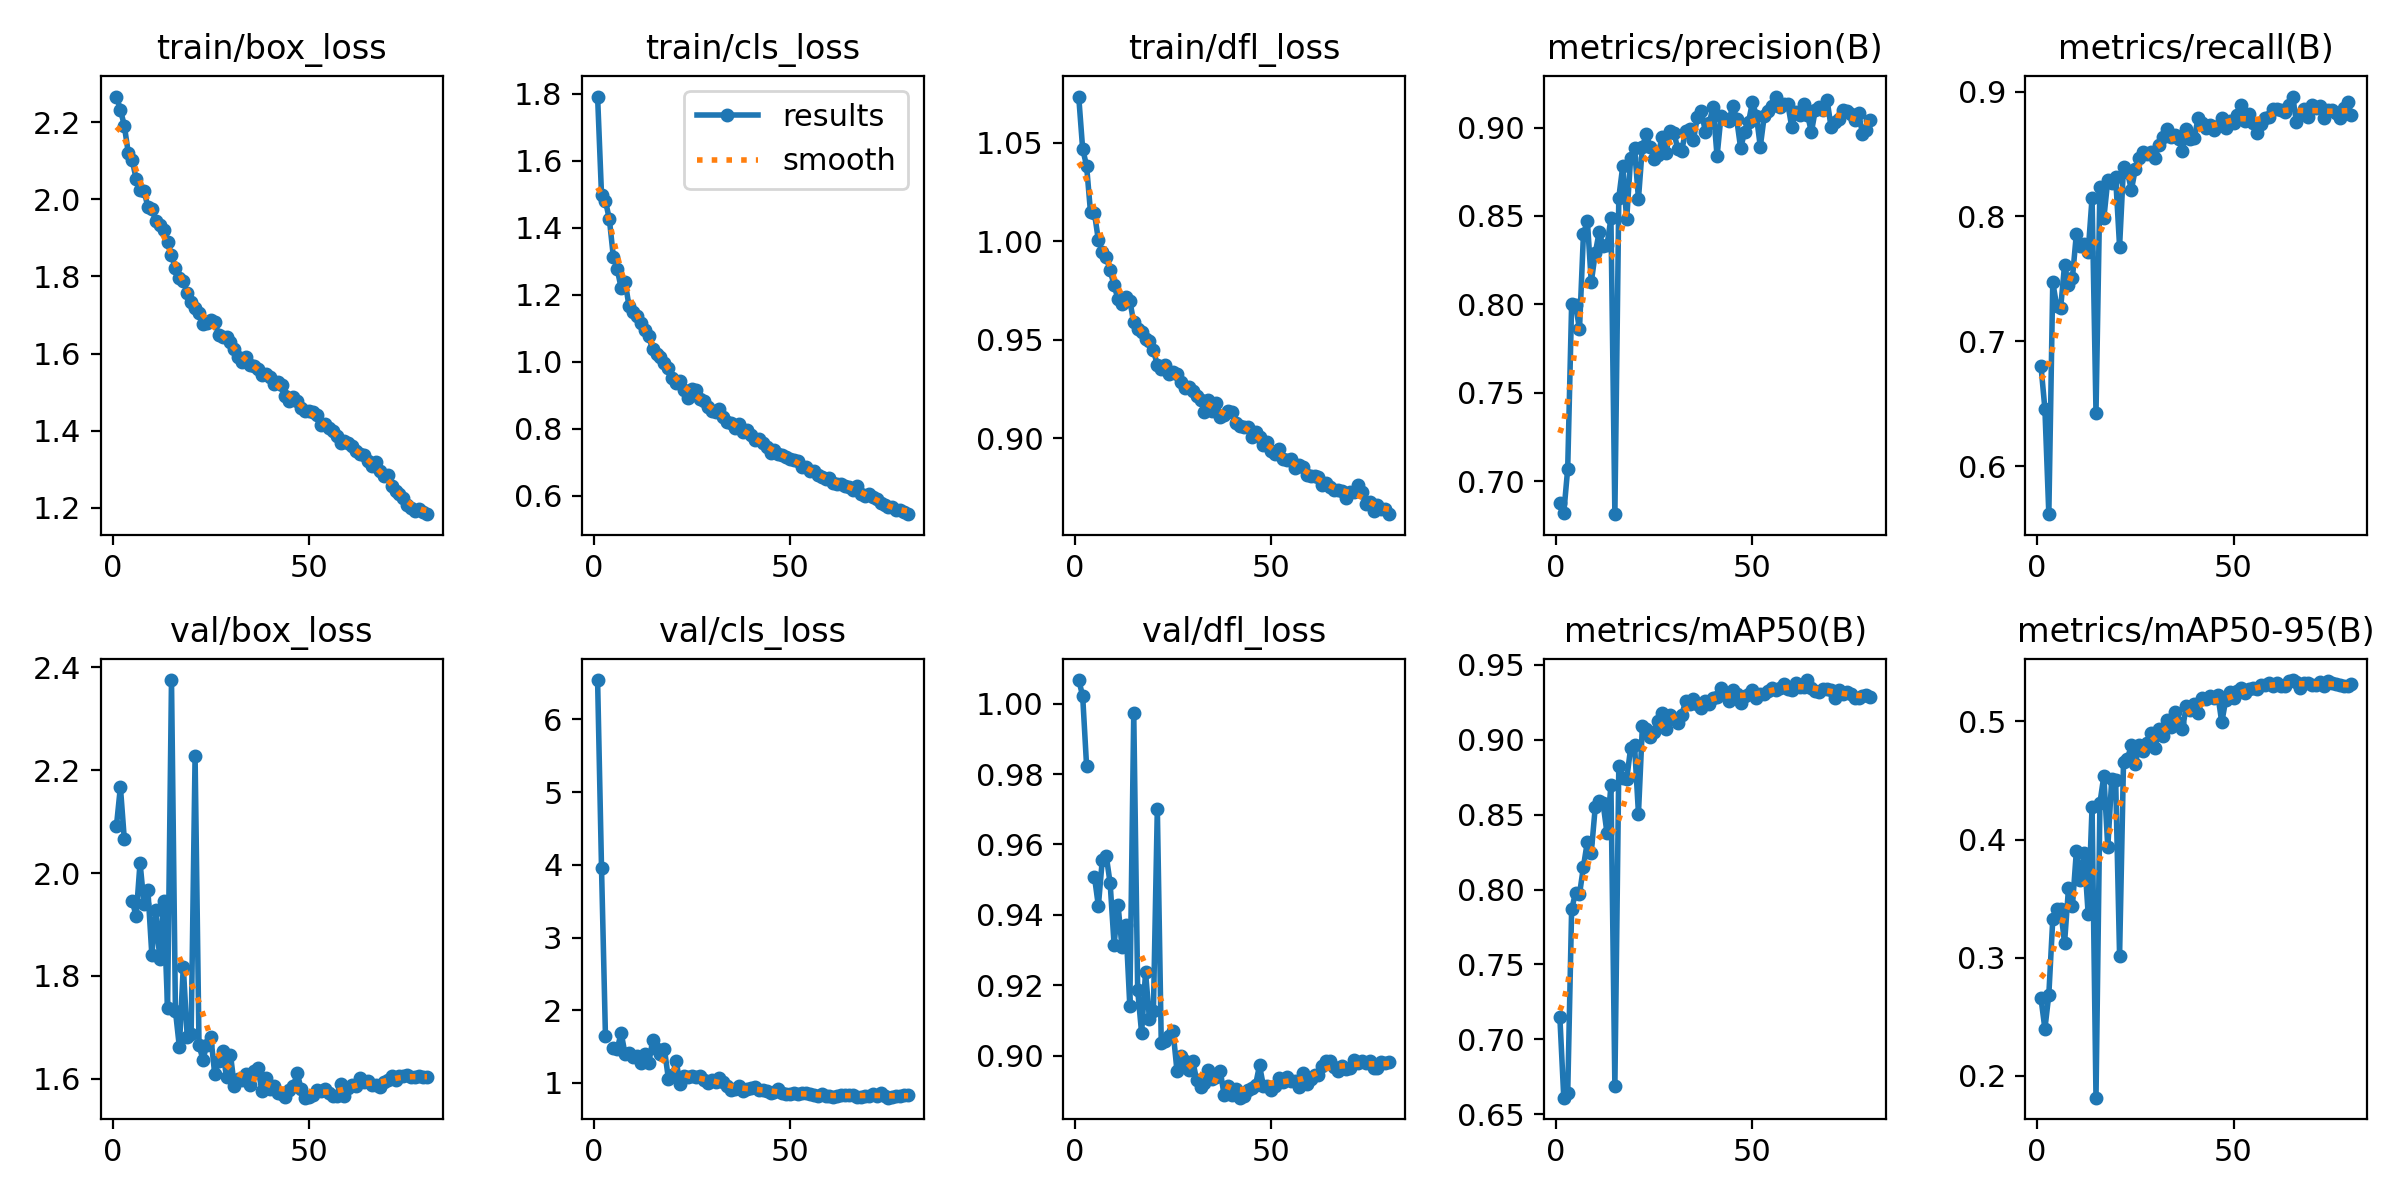

The file beside this chart, header and first rows:
epoch, time, train/box_loss, train/cls_loss, train/dfl_loss, metrics/precision(B), metrics/recall(B), metrics/mAP50(B), metrics/mAP50-95(B), val/box_loss, val/cls_loss, val/dfl_loss, lr/pg0, lr/pg1, lr/pg2
1, 267.2, 2.266, 1.792, 1.074, 0.6878, 0.6803, 0.7151, 0.2657, 2.092, 6.541, 1.007, 0.00037, 0.00037, 0.00037
2, 526.9, 2.232, 1.498, 1.047, 0.6818, 0.6458, 0.6611, 0.2398, 2.167, 3.953, 1.002, 0.0007311, 0.0007311, 0.0007311
3, 781.6, 2.191, 1.48, 1.038, 0.707, 0.5615, 0.664, 0.2688, 2.066, 1.643, 0.9823, 0.001083, 0.001083, 0.001083
4, 1034, 2.12, 1.425, 1.015, 0.8001, 0.7474, 0.7867, 0.3325, nan, nan, nan, 0.00107, 0.00107, 0.00107
5, 1286, 2.101, 1.314, 1.014, 0.7997, 0.7281, 0.7979, 0.3414, 1.946, 1.474, 0.9509, 0.001056, 0.001056, 0.001056
6, 1538, 2.053, 1.276, 1.001, 0.7858, 0.7264, 0.7968, 0.3411, 1.916, 1.474, 0.9426, 0.001042, 0.001042, 0.001042
7, 1790, 2.025, 1.22, 0.9948, 0.8396, 0.7611, 0.8151, 0.3125, 2.02, 1.684, 0.9557, 0.001029, 0.001029, 0.001029
8, 2042, 2.022, 1.239, 0.9919, 0.8474, 0.7454, 0.832, 0.3587, 1.94, 1.396, 0.9568, 0.001015, 0.001015, 0.001015
9, 2294, 1.98, 1.166, 0.9852, 0.8125, 0.7506, 0.8247, 0.3434, 1.966, 1.409, 0.9489, 0.001001, 0.001001, 0.001001
10, 2546, 1.976, 1.148, 0.9776, 0.8288, 0.7859, 0.8548, 0.39, 1.841, 1.354, 0.9316, 0.0009873, 0.0009873, 0.0009873
11, 2798, 1.944, 1.138, 0.9706, 0.8408, 0.7764, 0.8589, 0.3658, 1.929, 1.37, 0.9429, 0.0009735, 0.0009735, 0.0009735
12, 3050, 1.933, 1.116, 0.9681, 0.8331, 0.7778, 0.8575, 0.3882, 1.833, 1.278, 0.9308, 0.0009598, 0.0009598, 0.0009598
13, 3301, 1.921, 1.094, 0.9715, 0.8335, 0.7715, 0.8375, 0.3373, 1.945, 1.4, 0.9371, 0.000946, 0.000946, 0.000946
14, 3552, 1.89, 1.076, 0.9698, 0.8486, 0.8149, 0.8697, 0.4275, 1.737, 1.269, 0.9142, 0.0009323, 0.0009323, 0.0009323
15, 3804, 1.855, 1.037, 0.9587, 0.6812, 0.6429, 0.669, 0.1815, 2.375, 1.585, 0.9972, 0.0009185, 0.0009185, 0.0009185
16, 4062, 1.822, 1.023, 0.9555, 0.8603, 0.8236, 0.8822, 0.431, 1.732, 1.472, 0.9187, 0.0009048, 0.0009048, 0.0009048
17, 4315, 1.795, 1.014, 0.9537, 0.8781, 0.7988, 0.8745, 0.454, 1.662, 1.404, 0.9065, 0.000891, 0.000891, 0.000891
18, 4567, 1.789, 0.995, 0.9505, 0.848, 0.829, 0.8734, 0.3933, 1.818, 1.468, 0.9237, 0.0008773, 0.0008773, 0.0008773
19, 4823, 1.757, 0.9805, 0.9495, 0.8825, 0.8268, 0.8942, 0.451, 1.681, 1.061, 0.9106, 0.0008635, 0.0008635, 0.0008635
20, 5076, 1.734, 0.9518, 0.9446, 0.8885, 0.8313, 0.8966, 0.4508, 1.687, 1.104, 0.9127, 0.0008498, 0.0008498, 0.0008498
21, 5329, 1.718, 0.9351, 0.9372, 0.8597, 0.7759, 0.8507, 0.3018, 2.227, 1.295, 0.9702, 0.000836, 0.000836, 0.000836
22, 5582, 1.706, 0.9427, 0.9352, 0.8893, 0.8398, 0.9092, 0.4658, 1.665, 0.9847, 0.9036, 0.0008223, 0.0008223, 0.0008223
23, 5835, 1.678, 0.9146, 0.9373, 0.8961, 0.8357, 0.9072, 0.4685, 1.637, 1.091, 0.9043, 0.0008085, 0.0008085, 0.0008085
24, 6088, 1.679, 0.8911, 0.9323, 0.8887, 0.8212, 0.9019, 0.4798, 1.666, 1.086, 0.9056, 0.0007948, 0.0007948, 0.0007948
25, 6340, 1.686, 0.9188, 0.9338, 0.8824, 0.8379, 0.9048, 0.4641, 1.682, 1.092, 0.9071, 0.000781, 0.000781, 0.000781
26, 6592, 1.681, 0.9162, 0.9325, 0.8843, 0.8468, 0.9125, 0.4798, 1.609, 1.083, 0.8958, 0.0007673, 0.0007673, 0.0007673
27, 6844, 1.649, 0.8893, 0.9287, 0.8948, 0.8518, 0.9175, 0.475, 1.634, 1.095, 0.9, 0.0007535, 0.0007535, 0.0007535
28, 7096, 1.644, 0.8836, 0.9253, 0.8854, 0.85, 0.9071, 0.4816, 1.654, 1.045, 0.8985, 0.0007398, 0.0007398, 0.0007398
29, 7348, 1.642, 0.8634, 0.9261, 0.8978, 0.8518, 0.9164, 0.4898, 1.603, 1.004, 0.8961, 0.000726, 0.000726, 0.000726
30, 7600, 1.629, 0.8523, 0.9242, 0.8971, 0.8471, 0.9137, 0.4771, 1.647, 1.047, 0.8987, 0.0007123, 0.0007123, 0.0007123
31, 7852, 1.612, 0.8502, 0.9215, 0.8881, 0.8576, 0.9114, 0.4939, 1.585, 1.011, 0.8931, 0.0006985, 0.0006985, 0.0006985
32, 8108, 1.592, 0.8574, 0.9192, 0.8867, 0.8639, 0.9162, 0.4877, 1.599, 1.071, 0.8911, 0.0006848, 0.0006848, 0.0006848
33, 8361, 1.579, 0.8346, 0.9131, 0.8981, 0.8699, 0.9257, 0.5011, 1.597, 1.007, 0.8923, 0.000671, 0.000671, 0.000671
34, 8615, 1.59, 0.821, 0.9194, 0.899, 0.8639, 0.9238, 0.4949, 1.609, 0.9589, 0.8961, 0.0006573, 0.0006573, 0.0006573
35, 8868, 1.569, 0.8156, 0.914, 0.893, 0.8651, 0.927, 0.5075, 1.588, 0.9016, 0.8933, 0.0006435, 0.0006435, 0.0006435
36, 9121, 1.568, 0.8007, 0.9178, 0.9062, 0.8619, 0.9236, 0.4984, 1.615, 0.9179, 0.894, 0.0006298, 0.0006298, 0.0006298
37, 9373, 1.56, 0.8145, 0.9109, 0.9096, 0.8524, 0.9212, 0.4934, 1.621, 0.9579, 0.8958, 0.000616, 0.000616, 0.000616
38, 9626, 1.545, 0.7888, 0.9118, 0.8978, 0.8699, 0.926, 0.5134, 1.576, 0.8878, 0.8889, 0.0006023, 0.0006023, 0.0006023
39, 9878, 1.546, 0.7954, 0.9135, 0.9025, 0.8619, 0.924, 0.5101, 1.602, 0.9198, 0.8914, 0.0005886, 0.0005886, 0.0005886
40, 10131, 1.539, 0.7801, 0.9132, 0.9117, 0.8631, 0.9278, 0.5144, 1.579, 0.9316, 0.889, 0.0005748, 0.0005748, 0.0005748
41, 10383, 1.521, 0.7662, 0.9075, 0.8837, 0.8789, 0.9282, 0.5069, 1.587, 0.9384, 0.8907, 0.0005611, 0.0005611, 0.0005611
42, 10636, 1.527, 0.7689, 0.906, 0.9065, 0.8751, 0.9348, 0.5197, 1.572, 0.8998, 0.8882, 0.0005473, 0.0005473, 0.0005473
43, 10889, 1.519, 0.7568, 0.9056, 0.9049, 0.871, 0.9304, 0.5193, 1.57, 0.9089, 0.8887, 0.0005336, 0.0005336, 0.0005336
44, 11141, 1.49, 0.7442, 0.9056, 0.9036, 0.8731, 0.9257, 0.5217, 1.565, 0.8916, 0.8903, 0.0005198, 0.0005198, 0.0005198
45, 11394, 1.477, 0.7281, 0.9008, 0.9124, 0.8696, 0.9332, 0.5194, 1.579, 0.8661, 0.8909, 0.0005061, 0.0005061, 0.0005061
46, 11647, 1.488, 0.7354, 0.9033, 0.9046, 0.8725, 0.9304, 0.5226, 1.586, 0.88, 0.8918, 0.0004923, 0.0004923, 0.0004923
47, 11902, 1.477, 0.7238, 0.9003, 0.8884, 0.8792, 0.9244, 0.4991, 1.61, 0.9171, 0.8973, 0.0004786, 0.0004786, 0.0004786
48, 12168, 1.46, 0.7208, 0.8966, 0.8974, 0.8711, 0.9288, 0.5181, 1.579, 0.8571, 0.8914, 0.0004648, 0.0004648, 0.0004648
49, 12439, 1.451, 0.716, 0.8979, 0.9031, 0.8767, 0.9304, 0.5253, 1.563, 0.8501, 0.8915, 0.0004511, 0.0004511, 0.0004511
50, 12718, 1.452, 0.7106, 0.8933, 0.9144, 0.8748, 0.933, 0.5198, 1.564, 0.851, 0.8904, 0.0004373, 0.0004373, 0.0004373
51, 12987, 1.448, 0.7064, 0.892, 0.9068, 0.8811, 0.9277, 0.5255, 1.569, 0.8583, 0.8914, 0.0004236, 0.0004236, 0.0004236
52, 13255, 1.44, 0.7048, 0.8943, 0.8892, 0.8897, 0.9303, 0.5279, 1.578, 0.8474, 0.8938, 0.0004098, 0.0004098, 0.0004098
53, 13536, 1.414, 0.6863, 0.8896, 0.9064, 0.8767, 0.9304, 0.524, 1.575, 0.8619, 0.8927, 0.0003961, 0.0003961, 0.0003961
54, 13821, 1.416, 0.6869, 0.8888, 0.9092, 0.8819, 0.9323, 0.5271, 1.58, 0.8585, 0.8941, 0.0003823, 0.0003823, 0.0003823
55, 14109, 1.407, 0.6724, 0.8895, 0.912, 0.8751, 0.9348, 0.5286, 1.573, 0.8524, 0.8928, 0.0003686, 0.0003686, 0.0003686
56, 14404, 1.4, 0.6724, 0.8846, 0.9175, 0.8671, 0.933, 0.5273, 1.567, 0.8325, 0.893, 0.0003548, 0.0003548, 0.0003548
57, 14693, 1.385, 0.6622, 0.8861, 0.9118, 0.8743, 0.9348, 0.531, 1.567, 0.8259, 0.8913, 0.0003411, 0.0003411, 0.0003411
58, 14956, 1.367, 0.6554, 0.8852, 0.9134, 0.8787, 0.9372, 0.5304, 1.589, 0.8511, 0.8952, 0.0003273, 0.0003273, 0.0003273
59, 15221, 1.373, 0.6494, 0.8814, 0.9133, 0.88, 0.9336, 0.5325, 1.567, 0.8236, 0.8922, 0.0003136, 0.0003136, 0.0003136
60, 15481, 1.368, 0.654, 0.8806, 0.9004, 0.886, 0.9332, 0.5297, 1.582, 0.8194, 0.8934, 0.0002998, 0.0002998, 0.0002998
... 20 more rows
